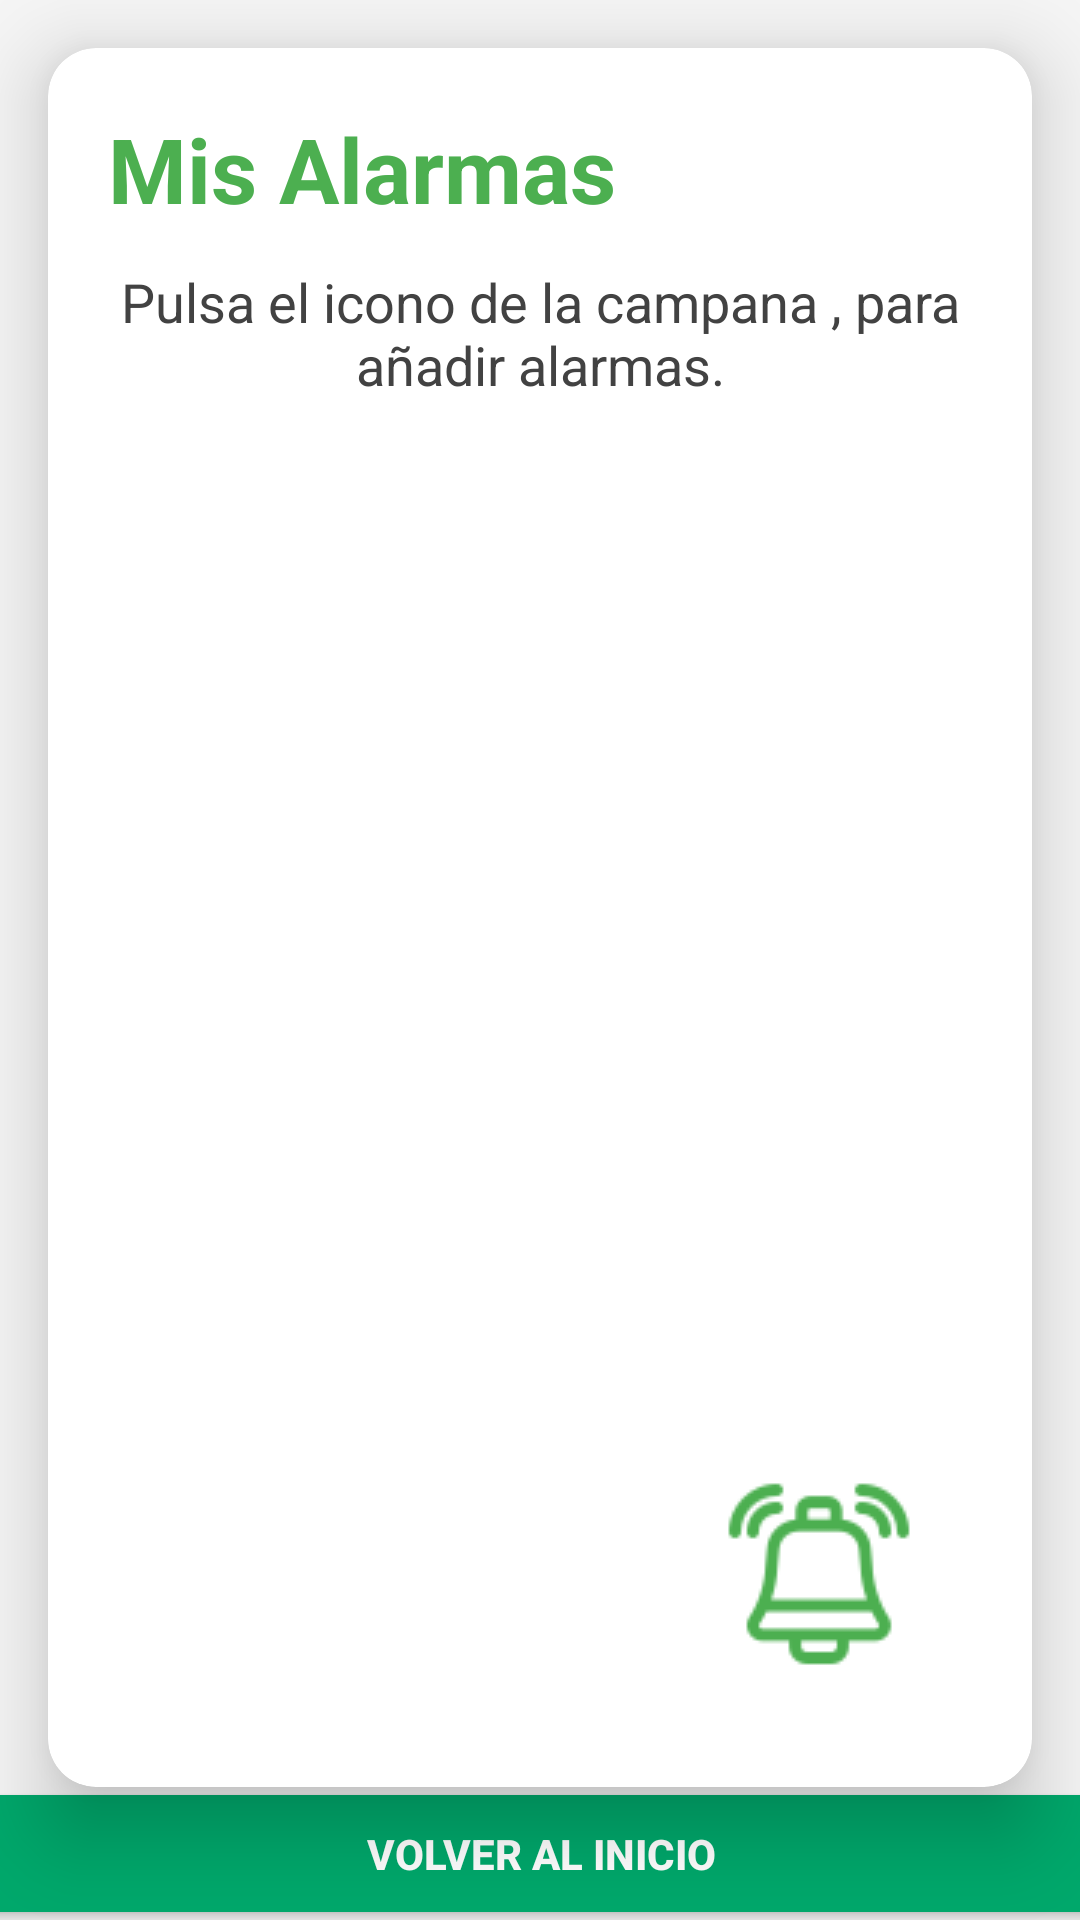

Produce the Android XML layout that renders to this screen, including the resource entries it uses.
<!-- AndroidManifest.xml: application theme Theme.ProyectoFinal_JavierGarrido -->
<!-- res/layout/activity_lista_alarmas.xml -->
<?xml version="1.0" encoding="utf-8"?>
<androidx.constraintlayout.widget.ConstraintLayout xmlns:android="http://schemas.android.com/apk/res/android"
    xmlns:app="http://schemas.android.com/apk/res-auto"
    xmlns:tools="http://schemas.android.com/tools"
    android:layout_width="match_parent"
    android:layout_height="match_parent"
    android:background="#F5F5F5"
    tools:context=".MainActivity">

    <androidx.cardview.widget.CardView
        android:id="@+id/cardContainer"
        android:layout_width="match_parent"
        android:layout_height="wrap_content"
        android:layout_margin="16dp"
        app:cardBackgroundColor="#FFFFFF"
        app:cardCornerRadius="16dp"
        app:cardElevation="16dp"
        app:layout_constraintTop_toTopOf="parent"
        app:layout_constraintStart_toStartOf="parent"
        app:layout_constraintEnd_toEndOf="parent">

        <LinearLayout
            android:layout_width="match_parent"
            android:layout_height="wrap_content"
            android:orientation="vertical"
            android:padding="20dp">

            <TextView
                android:id="@+id/title_alarmas"
                android:layout_width="wrap_content"
                android:layout_height="wrap_content"
                android:layout_marginBottom="12dp"
                android:gravity="center"
                android:text="Mis Alarmas"
                android:textColor="#4CAF50"
                android:textSize="30sp"
                android:textStyle="bold" />

            <TextView
                android:id="@+id/text_alarmas"
                android:layout_width="wrap_content"
                android:layout_height="wrap_content"
                android:layout_marginBottom="24dp"
                android:gravity="center"
                android:text="Pulsa el icono de la campana , para añadir alarmas."
                android:textColor="#424242"
                android:textSize="18sp" />

            <androidx.recyclerview.widget.RecyclerView
                android:id="@+id/recyclerAlarmas"
                android:layout_width="match_parent"
                android:layout_height="300dp"
                android:layout_marginBottom="16dp"
                android:padding="8dp" />

            <TextView
                android:id="@+id/emptyText"
                android:layout_width="match_parent"
                android:layout_height="wrap_content"
                android:gravity="center"
                android:text="No tienes alarmas aún."
                android:textColor="#BDBDBD"
                android:textSize="16sp"
                android:visibility="gone" />

            <ImageButton
                android:id="@+id/btnImg_crearAlarmas"
                android:layout_width="70dp"
                android:layout_height="70dp"
                android:layout_gravity="end|bottom"
                android:layout_margin="16dp"
                android:background="@color/white"
                android:contentDescription="Crear alarma"
                android:src="@drawable/iconoalarma"
                android:tint="@color/colorNormal" />

        </LinearLayout>
    </androidx.cardview.widget.CardView>

    <Button
        android:id="@+id/btnVolverNotificacion"
        android:layout_width="376dp"
        android:layout_height="51dp"
        android:layout_marginTop="16dp"
        android:layout_marginBottom="16dp"
        android:backgroundTint="#00A86B"
        android:elevation="8dp"
        android:paddingVertical="12dp"
        android:text="Volver al Inicio"
        android:textColor="#FFFFFF"
        android:textSize="14sp"
        android:textStyle="bold"
        app:layout_constraintBottom_toBottomOf="parent"
        app:layout_constraintEnd_toEndOf="parent"
        app:layout_constraintStart_toStartOf="parent"
        app:layout_constraintTop_toBottomOf="@+id/cardContainer" />

</androidx.constraintlayout.widget.ConstraintLayout>
<!-- resources referenced by this layout -->
<resources>
  <color name="colorNormal">#4CAF50</color>
  <color name="white">#FFFFFFFF</color>
  <!-- drawable iconoalarma: png bitmap (drawable, 1622 bytes) -->
  <style name="Theme.ProyectoFinal_JavierGarrido" parent="Theme.MaterialComponents.DayNight.DarkActionBar">
          
          <item name="colorPrimary">@color/colorFocused</item>
          <item name="colorPrimaryVariant">@color/menu_background</item>
          <item name="colorOnPrimary">@color/white</item>
          
          <item name="colorSecondary">@color/teal_200</item>
          <item name="colorSecondaryVariant">@color/teal_700</item>
          <item name="colorOnSecondary">@color/black</item>
          
          <item name="android:statusBarColor">@color/teal_200</item>
          
      </style>
  <color name="colorFocused">#81C784</color>
  <color name="menu_background">#555555</color>
  <color name="teal_200">#FF03DAC5</color>
  <color name="teal_700">#FF018786</color>
  <color name="black">#FF000000</color>
</resources>
